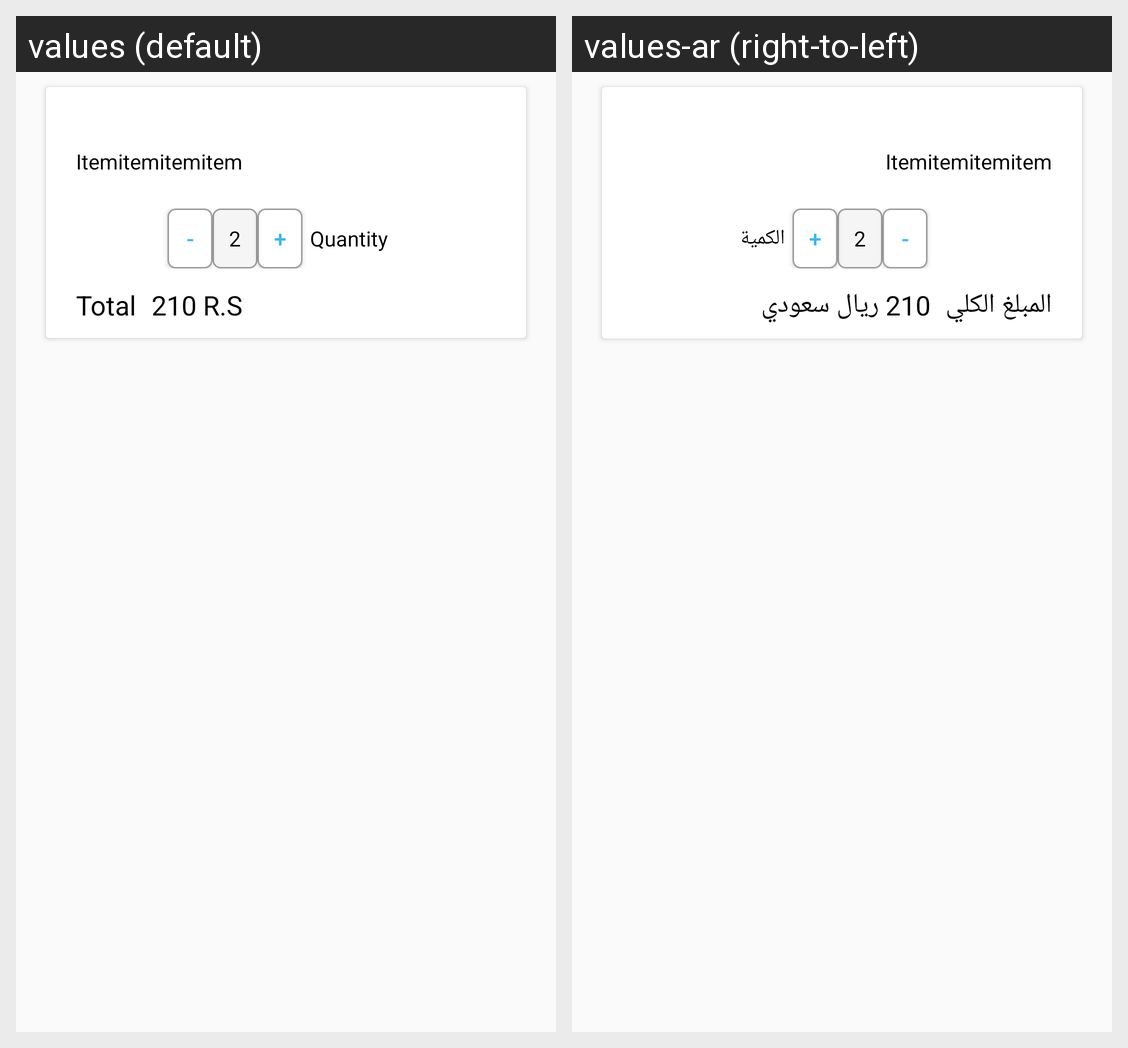

For this localized Android screen grid, give each drawn string resource with its value in every locale shown.
Android screen res/layout/card_item.xml rendered under 2 locales, left to right: values (default), values-ar (right-to-left). Device: Nexus 5 (rendered at 1080×1920; each locale shown at half size, 540×960, under a caption strip naming it); theme AppTheme.
Strings drawn on this screen, with the default value and each locale's value (text and hints the layout hard-codes, and strings that could not be matched under every locale, appear in the picture but are not listed):

quantity
  values: Quantity
  values-ar: الكمية

total_price
  values: Total
  values-ar: المبلغ الكلي

rs
  values: 210 R.S
  values-ar: 210 ريال سعودي
